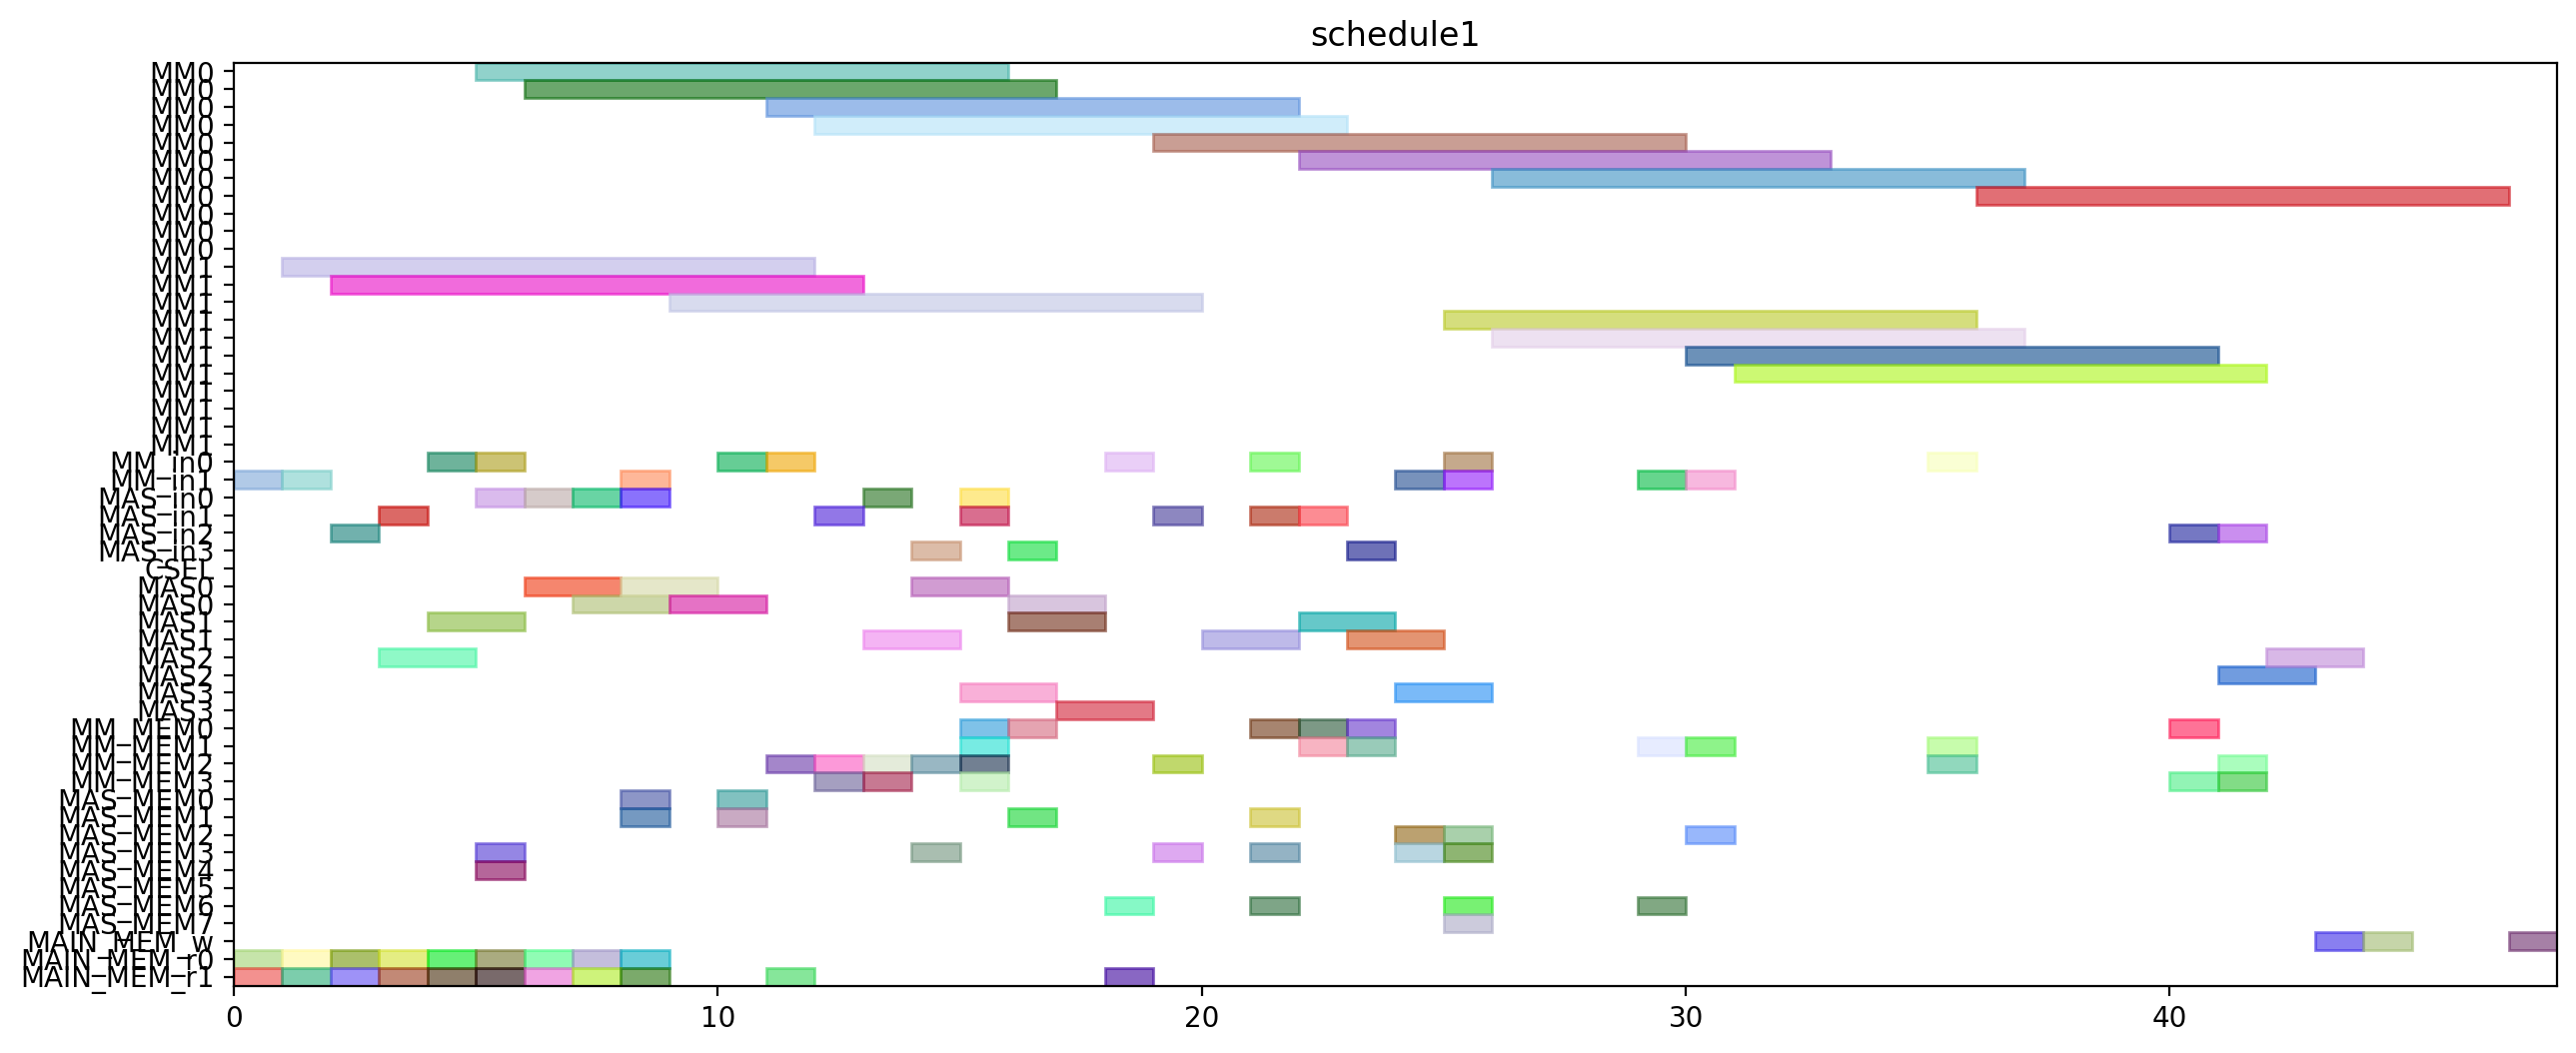

Generate this figure with Python:
from pyschedule import Scenario, solvers, plotters, alt


def solve():
	horizon = 157
	S = Scenario("schedule1", horizon=horizon)

	# resource
	MM = S.Resources('MM', num=2, size=11)
	MM_in = S.Resources('MM_in', num=2)
	MAS_in = S.Resources('MAS_in', num=4)
	CSEL = S.Resource('CSEL')
	MAS = S.Resources('MAS', num=4, size=2, periods=range(1, horizon))
	MM_MEM = S.Resources('MM_MEM', num=4)
	MAS_MEM = S.Resources('MAS_MEM', num=8)
	MAIN_MEM_w = S.Resource('MAIN_MEM_w', size=1)
	MAIN_MEM_r = S.Resources('MAIN_MEM_r', num=2)

	# result of previous scheduling
	t2_in = S.Task('t2_in', length=1, delay_cost=1)
	S += t2_in >= 0
	t2_in += MM_in[1]

	t2_mem0 = S.Task('t2_mem0', length=1, delay_cost=1)
	S += t2_mem0 >= 0
	t2_mem0 += MAIN_MEM_r[0]

	t2_mem1 = S.Task('t2_mem1', length=1, delay_cost=1)
	S += t2_mem1 >= 0
	t2_mem1 += MAIN_MEM_r[1]

	t0_in = S.Task('t0_in', length=1, delay_cost=1)
	S += t0_in >= 1
	t0_in += MM_in[1]

	t0_mem0 = S.Task('t0_mem0', length=1, delay_cost=1)
	S += t0_mem0 >= 1
	t0_mem0 += MAIN_MEM_r[0]

	t0_mem1 = S.Task('t0_mem1', length=1, delay_cost=1)
	S += t0_mem1 >= 1
	t0_mem1 += MAIN_MEM_r[1]

	t2 = S.Task('t2', length=11, delay_cost=1)
	S += t2 >= 1
	t2 += MM[1]

	t0 = S.Task('t0', length=11, delay_cost=1)
	S += t0 >= 2
	t0 += MM[1]

	t13_in = S.Task('t13_in', length=1, delay_cost=1)
	S += t13_in >= 2
	t13_in += MAS_in[2]

	t13_mem0 = S.Task('t13_mem0', length=1, delay_cost=1)
	S += t13_mem0 >= 2
	t13_mem0 += MAIN_MEM_r[0]

	t13_mem1 = S.Task('t13_mem1', length=1, delay_cost=1)
	S += t13_mem1 >= 2
	t13_mem1 += MAIN_MEM_r[1]

	t13 = S.Task('t13', length=2, delay_cost=1)
	S += t13 >= 3
	t13 += MAS[2]

	t14_in = S.Task('t14_in', length=1, delay_cost=1)
	S += t14_in >= 3
	t14_in += MAS_in[1]

	t14_mem0 = S.Task('t14_mem0', length=1, delay_cost=1)
	S += t14_mem0 >= 3
	t14_mem0 += MAIN_MEM_r[0]

	t14_mem1 = S.Task('t14_mem1', length=1, delay_cost=1)
	S += t14_mem1 >= 3
	t14_mem1 += MAIN_MEM_r[1]

	t14 = S.Task('t14', length=2, delay_cost=1)
	S += t14 >= 4
	t14 += MAS[1]

	t1_in = S.Task('t1_in', length=1, delay_cost=1)
	S += t1_in >= 4
	t1_in += MM_in[0]

	t1_mem0 = S.Task('t1_mem0', length=1, delay_cost=1)
	S += t1_mem0 >= 4
	t1_mem0 += MAIN_MEM_r[0]

	t1_mem1 = S.Task('t1_mem1', length=1, delay_cost=1)
	S += t1_mem1 >= 4
	t1_mem1 += MAIN_MEM_r[1]

	t1 = S.Task('t1', length=11, delay_cost=1)
	S += t1 >= 5
	t1 += MM[0]

	t15_in = S.Task('t15_in', length=1, delay_cost=1)
	S += t15_in >= 5
	t15_in += MM_in[0]

	t15_mem0 = S.Task('t15_mem0', length=1, delay_cost=1)
	S += t15_mem0 >= 5
	t15_mem0 += MAS_MEM[4]

	t15_mem1 = S.Task('t15_mem1', length=1, delay_cost=1)
	S += t15_mem1 >= 5
	t15_mem1 += MAS_MEM[3]

	t3_in = S.Task('t3_in', length=1, delay_cost=1)
	S += t3_in >= 5
	t3_in += MAS_in[0]

	t3_mem0 = S.Task('t3_mem0', length=1, delay_cost=1)
	S += t3_mem0 >= 5
	t3_mem0 += MAIN_MEM_r[0]

	t3_mem1 = S.Task('t3_mem1', length=1, delay_cost=1)
	S += t3_mem1 >= 5
	t3_mem1 += MAIN_MEM_r[1]

	t15 = S.Task('t15', length=11, delay_cost=1)
	S += t15 >= 6
	t15 += MM[0]

	t3 = S.Task('t3', length=2, delay_cost=1)
	S += t3 >= 6
	t3 += MAS[0]

	t4_in = S.Task('t4_in', length=1, delay_cost=1)
	S += t4_in >= 6
	t4_in += MAS_in[0]

	t4_mem0 = S.Task('t4_mem0', length=1, delay_cost=1)
	S += t4_mem0 >= 6
	t4_mem0 += MAIN_MEM_r[0]

	t4_mem1 = S.Task('t4_mem1', length=1, delay_cost=1)
	S += t4_mem1 >= 6
	t4_mem1 += MAIN_MEM_r[1]

	t4 = S.Task('t4', length=2, delay_cost=1)
	S += t4 >= 7
	t4 += MAS[0]

	t9_in = S.Task('t9_in', length=1, delay_cost=1)
	S += t9_in >= 7
	t9_in += MAS_in[0]

	t9_mem0 = S.Task('t9_mem0', length=1, delay_cost=1)
	S += t9_mem0 >= 7
	t9_mem0 += MAIN_MEM_r[0]

	t9_mem1 = S.Task('t9_mem1', length=1, delay_cost=1)
	S += t9_mem1 >= 7
	t9_mem1 += MAIN_MEM_r[1]

	t5_in = S.Task('t5_in', length=1, delay_cost=1)
	S += t5_in >= 8
	t5_in += MM_in[1]

	t5_mem0 = S.Task('t5_mem0', length=1, delay_cost=1)
	S += t5_mem0 >= 8
	t5_mem0 += MAS_MEM[0]

	t5_mem1 = S.Task('t5_mem1', length=1, delay_cost=1)
	S += t5_mem1 >= 8
	t5_mem1 += MAS_MEM[1]

	t8_in = S.Task('t8_in', length=1, delay_cost=1)
	S += t8_in >= 8
	t8_in += MAS_in[0]

	t8_mem0 = S.Task('t8_mem0', length=1, delay_cost=1)
	S += t8_mem0 >= 8
	t8_mem0 += MAIN_MEM_r[0]

	t8_mem1 = S.Task('t8_mem1', length=1, delay_cost=1)
	S += t8_mem1 >= 8
	t8_mem1 += MAIN_MEM_r[1]

	t9 = S.Task('t9', length=2, delay_cost=1)
	S += t9 >= 8
	t9 += MAS[0]

	t5 = S.Task('t5', length=11, delay_cost=1)
	S += t5 >= 9
	t5 += MM[1]

	t8 = S.Task('t8', length=2, delay_cost=1)
	S += t8 >= 9
	t8 += MAS[0]

	t10_in = S.Task('t10_in', length=1, delay_cost=1)
	S += t10_in >= 10
	t10_in += MM_in[0]

	t10_mem0 = S.Task('t10_mem0', length=1, delay_cost=1)
	S += t10_mem0 >= 10
	t10_mem0 += MAS_MEM[0]

	t10_mem1 = S.Task('t10_mem1', length=1, delay_cost=1)
	S += t10_mem1 >= 10
	t10_mem1 += MAS_MEM[1]

	t10 = S.Task('t10', length=11, delay_cost=1)
	S += t10 >= 11
	t10 += MM[0]

	t20_in = S.Task('t20_in', length=1, delay_cost=1)
	S += t20_in >= 11
	t20_in += MM_in[0]

	t20_mem0 = S.Task('t20_mem0', length=1, delay_cost=1)
	S += t20_mem0 >= 11
	t20_mem0 += MM_MEM[2]

	t20_mem1 = S.Task('t20_mem1', length=1, delay_cost=1)
	S += t20_mem1 >= 11
	t20_mem1 += MAIN_MEM_r[1]

	t18_in = S.Task('t18_in', length=1, delay_cost=1)
	S += t18_in >= 12
	t18_in += MAS_in[1]

	t18_mem0 = S.Task('t18_mem0', length=1, delay_cost=1)
	S += t18_mem0 >= 12
	t18_mem0 += MM_MEM[2]

	t18_mem1 = S.Task('t18_mem1', length=1, delay_cost=1)
	S += t18_mem1 >= 12
	t18_mem1 += MM_MEM[3]

	t20 = S.Task('t20', length=11, delay_cost=1)
	S += t20 >= 12
	t20 += MM[0]

	t16_in = S.Task('t16_in', length=1, delay_cost=1)
	S += t16_in >= 13
	t16_in += MAS_in[0]

	t16_mem0 = S.Task('t16_mem0', length=1, delay_cost=1)
	S += t16_mem0 >= 13
	t16_mem0 += MM_MEM[2]

	t16_mem1 = S.Task('t16_mem1', length=1, delay_cost=1)
	S += t16_mem1 >= 13
	t16_mem1 += MM_MEM[3]

	t18 = S.Task('t18', length=2, delay_cost=1)
	S += t18 >= 13
	t18 += MAS[1]

	t16 = S.Task('t16', length=2, delay_cost=1)
	S += t16 >= 14
	t16 += MAS[0]

	t19_in = S.Task('t19_in', length=1, delay_cost=1)
	S += t19_in >= 14
	t19_in += MAS_in[3]

	t19_mem0 = S.Task('t19_mem0', length=1, delay_cost=1)
	S += t19_mem0 >= 14
	t19_mem0 += MM_MEM[2]

	t19_mem1 = S.Task('t19_mem1', length=1, delay_cost=1)
	S += t19_mem1 >= 14
	t19_mem1 += MAS_MEM[3]

	t11_in = S.Task('t11_in', length=1, delay_cost=1)
	S += t11_in >= 15
	t11_in += MAS_in[0]

	t11_mem0 = S.Task('t11_mem0', length=1, delay_cost=1)
	S += t11_mem0 >= 15
	t11_mem0 += MM_MEM[0]

	t11_mem1 = S.Task('t11_mem1', length=1, delay_cost=1)
	S += t11_mem1 >= 15
	t11_mem1 += MM_MEM[3]

	t19 = S.Task('t19', length=2, delay_cost=1)
	S += t19 >= 15
	t19 += MAS[3]

	t6_in = S.Task('t6_in', length=1, delay_cost=1)
	S += t6_in >= 15
	t6_in += MAS_in[1]

	t6_mem0 = S.Task('t6_mem0', length=1, delay_cost=1)
	S += t6_mem0 >= 15
	t6_mem0 += MM_MEM[2]

	t6_mem1 = S.Task('t6_mem1', length=1, delay_cost=1)
	S += t6_mem1 >= 15
	t6_mem1 += MM_MEM[1]

	t11 = S.Task('t11', length=2, delay_cost=1)
	S += t11 >= 16
	t11 += MAS[0]

	t17_in = S.Task('t17_in', length=1, delay_cost=1)
	S += t17_in >= 16
	t17_in += MAS_in[3]

	t17_mem0 = S.Task('t17_mem0', length=1, delay_cost=1)
	S += t17_mem0 >= 16
	t17_mem0 += MM_MEM[0]

	t17_mem1 = S.Task('t17_mem1', length=1, delay_cost=1)
	S += t17_mem1 >= 16
	t17_mem1 += MAS_MEM[1]

	t6 = S.Task('t6', length=2, delay_cost=1)
	S += t6 >= 16
	t6 += MAS[1]

	t17 = S.Task('t17', length=2, delay_cost=1)
	S += t17 >= 17
	t17 += MAS[3]

	t23_in = S.Task('t23_in', length=1, delay_cost=1)
	S += t23_in >= 18
	t23_in += MM_in[0]

	t23_mem0 = S.Task('t23_mem0', length=1, delay_cost=1)
	S += t23_mem0 >= 18
	t23_mem0 += MAS_MEM[6]

	t23_mem1 = S.Task('t23_mem1', length=1, delay_cost=1)
	S += t23_mem1 >= 18
	t23_mem1 += MAIN_MEM_r[1]

	t23 = S.Task('t23', length=11, delay_cost=1)
	S += t23 >= 19
	t23 += MM[0]

	t7_in = S.Task('t7_in', length=1, delay_cost=1)
	S += t7_in >= 19
	t7_in += MAS_in[1]

	t7_mem0 = S.Task('t7_mem0', length=1, delay_cost=1)
	S += t7_mem0 >= 19
	t7_mem0 += MM_MEM[2]

	t7_mem1 = S.Task('t7_mem1', length=1, delay_cost=1)
	S += t7_mem1 >= 19
	t7_mem1 += MAS_MEM[3]

	t7 = S.Task('t7', length=2, delay_cost=1)
	S += t7 >= 20
	t7 += MAS[1]

	t12_in = S.Task('t12_in', length=1, delay_cost=1)
	S += t12_in >= 21
	t12_in += MAS_in[1]

	t12_mem0 = S.Task('t12_mem0', length=1, delay_cost=1)
	S += t12_mem0 >= 21
	t12_mem0 += MM_MEM[0]

	t12_mem1 = S.Task('t12_mem1', length=1, delay_cost=1)
	S += t12_mem1 >= 21
	t12_mem1 += MAS_MEM[1]

	t28_in = S.Task('t28_in', length=1, delay_cost=1)
	S += t28_in >= 21
	t28_in += MM_in[0]

	t28_mem0 = S.Task('t28_mem0', length=1, delay_cost=1)
	S += t28_mem0 >= 21
	t28_mem0 += MAS_MEM[6]

	t28_mem1 = S.Task('t28_mem1', length=1, delay_cost=1)
	S += t28_mem1 >= 21
	t28_mem1 += MAS_MEM[3]

	t12 = S.Task('t12', length=2, delay_cost=1)
	S += t12 >= 22
	t12 += MAS[1]

	t21_in = S.Task('t21_in', length=1, delay_cost=1)
	S += t21_in >= 22
	t21_in += MAS_in[1]

	t21_mem0 = S.Task('t21_mem0', length=1, delay_cost=1)
	S += t21_mem0 >= 22
	t21_mem0 += MM_MEM[0]

	t21_mem1 = S.Task('t21_mem1', length=1, delay_cost=1)
	S += t21_mem1 >= 22
	t21_mem1 += MM_MEM[1]

	t28 = S.Task('t28', length=11, delay_cost=1)
	S += t28 >= 22
	t28 += MM[0]

	t21 = S.Task('t21', length=2, delay_cost=1)
	S += t21 >= 23
	t21 += MAS[1]

	t22_in = S.Task('t22_in', length=1, delay_cost=1)
	S += t22_in >= 23
	t22_in += MAS_in[3]

	t22_mem0 = S.Task('t22_mem0', length=1, delay_cost=1)
	S += t22_mem0 >= 23
	t22_mem0 += MM_MEM[0]

	t22_mem1 = S.Task('t22_mem1', length=1, delay_cost=1)
	S += t22_mem1 >= 23
	t22_mem1 += MM_MEM[1]

	t22 = S.Task('t22', length=2, delay_cost=1)
	S += t22 >= 24
	t22 += MAS[3]

	t29_in = S.Task('t29_in', length=1, delay_cost=1)
	S += t29_in >= 24
	t29_in += MM_in[1]

	t29_mem0 = S.Task('t29_mem0', length=1, delay_cost=1)
	S += t29_mem0 >= 24
	t29_mem0 += MAS_MEM[2]

	t29_mem1 = S.Task('t29_mem1', length=1, delay_cost=1)
	S += t29_mem1 >= 24
	t29_mem1 += MAS_MEM[3]

	t25_in = S.Task('t25_in', length=1, delay_cost=1)
	S += t25_in >= 25
	t25_in += MM_in[1]

	t25_mem0 = S.Task('t25_mem0', length=1, delay_cost=1)
	S += t25_mem0 >= 25
	t25_mem0 += MAS_MEM[2]

	t25_mem1 = S.Task('t25_mem1', length=1, delay_cost=1)
	S += t25_mem1 >= 25
	t25_mem1 += MAS_MEM[7]

	t27_in = S.Task('t27_in', length=1, delay_cost=1)
	S += t27_in >= 25
	t27_in += MM_in[0]

	t27_mem0 = S.Task('t27_mem0', length=1, delay_cost=1)
	S += t27_mem0 >= 25
	t27_mem0 += MAS_MEM[6]

	t27_mem1 = S.Task('t27_mem1', length=1, delay_cost=1)
	S += t27_mem1 >= 25
	t27_mem1 += MAS_MEM[3]

	t29 = S.Task('t29', length=11, delay_cost=1)
	S += t29 >= 25
	t29 += MM[1]

	t25 = S.Task('t25', length=11, delay_cost=1)
	S += t25 >= 26
	t25 += MM[1]

	t27 = S.Task('t27', length=11, delay_cost=1)
	S += t27 >= 26
	t27 += MM[0]


	# new tasks
	t24 = S.Task('t24', length=11, delay_cost=1)
	t24 += alt(MM)
	t24_in = S.Task('t24_in', length=1, delay_cost=1)
	t24_in += alt(MM_in)
	S += t24_in*MM_in[0]<=t24*MM[0]
	S += t24_in*MM_in[1]<=t24*MM[1]
	t24_mem0 = S.Task('t24_mem0', length=1, delay_cost=1)
	t24_mem0 += MAS_MEM[2]
	S += 23 < t24_mem0
	S += t24_mem0 <= t24

	t24_mem1 = S.Task('t24_mem1', length=1, delay_cost=1)
	t24_mem1 += MM_MEM[1]
	S += 29 < t24_mem1
	S += t24_mem1 <= t24

	t26 = S.Task('t26', length=11, delay_cost=1)
	t26 += alt(MM)
	t26_in = S.Task('t26_in', length=1, delay_cost=1)
	t26_in += alt(MM_in)
	S += t26_in*MM_in[0]<=t26*MM[0]
	S += t26_in*MM_in[1]<=t26*MM[1]
	t26_mem0 = S.Task('t26_mem0', length=1, delay_cost=1)
	t26_mem0 += MAS_MEM[6]
	S += 16 < t26_mem0
	S += t26_mem0 <= t26

	t26_mem1 = S.Task('t26_mem1', length=1, delay_cost=1)
	t26_mem1 += MM_MEM[1]
	S += 29 < t26_mem1
	S += t26_mem1 <= t26

	PZ_new = S.Task('PZ_new', length=11, delay_cost=1)
	PZ_new += alt(MM)
	PZ_new_in = S.Task('PZ_new_in', length=1, delay_cost=1)
	PZ_new_in += alt(MM_in)
	S += PZ_new_in*MM_in[0]<=PZ_new*MM[0]
	S += PZ_new_in*MM_in[1]<=PZ_new*MM[1]
	S += 0<PZ_new

	PZ_new_w = S.Task('PZ_new_w', length=1, delay_cost=1)
	PZ_new_w += alt(MAIN_MEM_w)
	S += PZ_new <= PZ_new_w

	PZ_new_mem0 = S.Task('PZ_new_mem0', length=1, delay_cost=1)
	PZ_new_mem0 += MM_MEM[2]
	S += 35 < PZ_new_mem0
	S += PZ_new_mem0 <= PZ_new

	PZ_new_mem1 = S.Task('PZ_new_mem1', length=1, delay_cost=1)
	PZ_new_mem1 += MM_MEM[1]
	S += 32 < PZ_new_mem1
	S += PZ_new_mem1 <= PZ_new

	PX_new = S.Task('PX_new', length=2, delay_cost=1)
	PX_new += alt(MAS)
	PX_new_in = S.Task('PX_new_in', length=1, delay_cost=1)
	PX_new_in += alt(MAS_in)
	S += PX_new_in*MAS_in[0]<=PX_new*MAS[0]

	S += PX_new_in*MAS_in[1]<=PX_new*MAS[1]

	S += PX_new_in*MAS_in[2]<=PX_new*MAS[2]

	S += PX_new_in*MAS_in[3]<=PX_new*MAS[3]

	S += 0<PX_new

	PX_new_w = S.Task('PX_new_w', length=1, delay_cost=1)
	PX_new_w += alt(MAIN_MEM_w)
	S += PX_new <= PX_new_w

	PX_new_mem0 = S.Task('PX_new_mem0', length=1, delay_cost=1)
	PX_new_mem0 += MM_MEM[2]
	S += 36 < PX_new_mem0
	S += PX_new_mem0 <= PX_new

	PX_new_mem1 = S.Task('PX_new_mem1', length=1, delay_cost=1)
	PX_new_mem1 += alt(MM_MEM)
	S += (t24*MM[0])-1 < PX_new_mem1*MM_MEM[1]
	S += (t24*MM[1])-1 < PX_new_mem1*MM_MEM[3]
	S += PX_new_mem1 <= PX_new

	PY_new = S.Task('PY_new', length=2, delay_cost=1)
	PY_new += alt(MAS)
	PY_new_in = S.Task('PY_new_in', length=1, delay_cost=1)
	PY_new_in += alt(MAS_in)
	S += PY_new_in*MAS_in[0]<=PY_new*MAS[0]

	S += PY_new_in*MAS_in[1]<=PY_new*MAS[1]

	S += PY_new_in*MAS_in[2]<=PY_new*MAS[2]

	S += PY_new_in*MAS_in[3]<=PY_new*MAS[3]

	S += 0<PY_new

	PY_new_w = S.Task('PY_new_w', length=1, delay_cost=1)
	PY_new_w += alt(MAIN_MEM_w)
	S += PY_new <= PY_new_w

	PY_new_mem0 = S.Task('PY_new_mem0', length=1, delay_cost=1)
	PY_new_mem0 += MM_MEM[0]
	S += 36 < PY_new_mem0
	S += PY_new_mem0 <= PY_new

	PY_new_mem1 = S.Task('PY_new_mem1', length=1, delay_cost=1)
	PY_new_mem1 += alt(MM_MEM)
	S += (t26*MM[0])-1 < PY_new_mem1*MM_MEM[1]
	S += (t26*MM[1])-1 < PY_new_mem1*MM_MEM[3]
	S += PY_new_mem1 <= PY_new

	solvers.mip.solve(S,msg=1,kind='CPLEX',ratio_gap=1.01)

	solution = [['hoge']*len(S.solution()[1]) for i in range(len(S.solution()))]
	for i in range(len(S.solution())):
		for j in range(len(S.solution()[i])):
			solution[i][j]=str(S.solution()[i][j])
	print(solution)

	cycles = int(solution[-1][3])

	pic_file_name = "/mnt/rose/usr1/fukuda/ABE/multiRAM_multiMAS_16mux/scheduling_result/stage11MM2_stage2MAS4/EP_ADD_A_0/schedule1.png"
	if(S.solution() != []):
		plotters.matplotlib.plot(S,img_filename=pic_file_name, show_task_labels=False, fig_size=(cycles*0.25+3, 6))

	return solution
